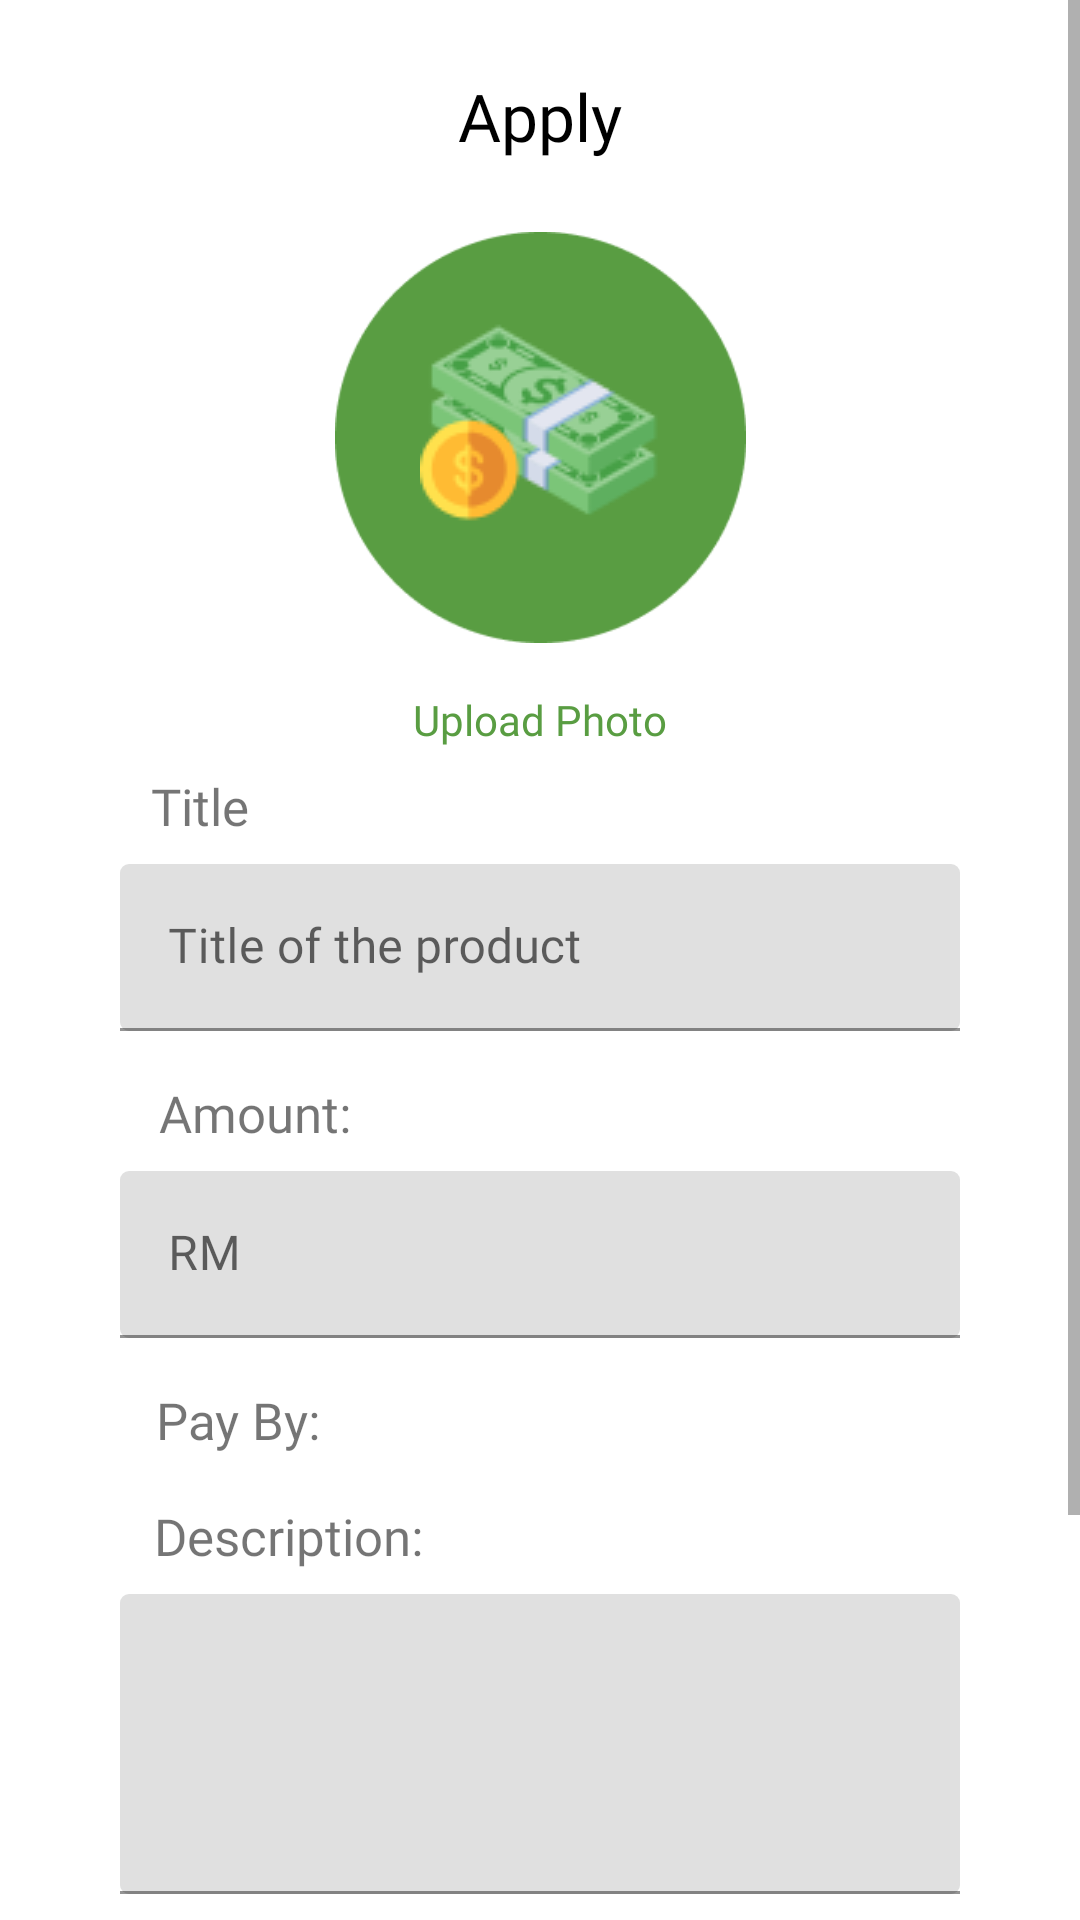

This screen was rendered from an Android layout file. Write that file and the resources it references.
<!-- AndroidManifest.xml: application theme Theme.Contact -->
<!-- res/layout/fragment_applyloan.xml -->
<?xml version="1.0" encoding="utf-8"?>
<ScrollView xmlns:android="http://schemas.android.com/apk/res/android"
    xmlns:app="http://schemas.android.com/apk/res-auto"
    xmlns:tools="http://schemas.android.com/tools"
    android:layout_width="match_parent"
    android:layout_height="match_parent">

    <androidx.constraintlayout.widget.ConstraintLayout
        android:layout_width="match_parent"
        android:layout_height="wrap_content"
        tools:context=".ui.borrower.applyloan.ApplyLoanFragment">


        <TextView
            android:id="@+id/borrowerDescText"
            android:layout_width="wrap_content"
            android:layout_height="wrap_content"
            android:layout_marginTop="16dp"
            android:fontFamily="@font/montserrat_medium"
            android:text="@string/description"
            android:textSize="17sp"
            app:layout_constraintEnd_toEndOf="parent"
            app:layout_constraintHorizontal_bias="0.19"
            app:layout_constraintStart_toStartOf="parent"
            app:layout_constraintTop_toBottomOf="@+id/borrowerPayByText" />

        <TextView
            android:id="@+id/borrowerPayByText"
            android:layout_width="wrap_content"
            android:layout_height="wrap_content"
            android:layout_marginTop="16dp"
            android:fontFamily="@font/montserrat_medium"
            android:text="@string/pay_by"
            android:textSize="17sp"
            app:layout_constraintEnd_toEndOf="parent"
            app:layout_constraintHorizontal_bias="0.171"
            app:layout_constraintStart_toStartOf="parent"
            app:layout_constraintTop_toBottomOf="@+id/borrowerAmountContainer" />

        <com.google.android.material.textfield.TextInputLayout
            android:id="@+id/borrowerAmountContainer"
            android:layout_width="280dp"
            android:layout_height="wrap_content"
            android:layout_marginHorizontal="20dp"
            android:layout_marginTop="8dp"
            android:baselineAligned="true"
            app:boxCornerRadiusBottomEnd="3dp"
            app:boxCornerRadiusBottomStart="3dp"
            app:boxCornerRadiusTopEnd="3dp"
            app:boxCornerRadiusTopStart="3dp"
            app:helperText=""
            app:helperTextTextColor="@android:color/holo_red_dark"
            app:layout_constraintEnd_toEndOf="parent"
            app:layout_constraintStart_toStartOf="parent"
            app:layout_constraintTop_toBottomOf='@+id/borrowerAmountText'>

            <com.google.android.material.textfield.TextInputEditText
                android:id="@+id/editTextBorrowerAmount"
                android:layout_width="match_parent"
                android:layout_height="match_parent"
                android:fontFamily="@font/montserrat"
                android:hint="@string/RM"
                android:inputType="number"
                android:lines="1"
                android:maxLength="5" />

        </com.google.android.material.textfield.TextInputLayout>

        <ImageView
            android:id="@+id/imageFund"
            android:layout_width="137dp"
            android:layout_height="137dp"
            android:layout_marginTop="24dp"
            android:src="@drawable/circle"
            app:layout_constraintEnd_toEndOf="parent"
            app:layout_constraintStart_toStartOf="parent"
            app:layout_constraintTop_toBottomOf="@+id/applyDashboard" />

        <TextView
            android:id="@+id/textView5"
            android:layout_width="wrap_content"
            android:layout_height="wrap_content"
            android:layout_marginTop="8dp"
            android:fontFamily="@font/montserrat_medium"
            android:text="@string/title"
            android:textSize="17sp"
            app:layout_constraintEnd_toEndOf="parent"
            app:layout_constraintHorizontal_bias="0.154"
            app:layout_constraintStart_toStartOf="parent"
            app:layout_constraintTop_toBottomOf="@+id/textViewUploadPhoto" />

        <TextView
            android:id="@+id/dateTextView"
            android:layout_width="wrap_content"
            android:layout_height="wrap_content"
            android:layout_marginStart="8dp"
            android:layout_marginTop="16dp"
            android:fontFamily="@font/montserrat_medium_italic"
            android:textSize="17sp"
            app:layout_constraintEnd_toEndOf="parent"
            app:layout_constraintHorizontal_bias="0.145"
            app:layout_constraintStart_toEndOf="@+id/borrowerPayByText"
            app:layout_constraintTop_toBottomOf="@+id/borrowerAmountContainer" />

        <com.google.android.material.textfield.TextInputLayout
            android:id="@+id/borrowerTitleContainer"
            android:layout_width="280dp"
            android:layout_height="wrap_content"
            android:layout_marginHorizontal="20dp"
            android:layout_marginTop="8dp"
            android:baselineAligned="true"
            app:boxCornerRadiusBottomEnd="3dp"
            app:boxCornerRadiusBottomStart="3dp"
            app:boxCornerRadiusTopEnd="3dp"
            app:boxCornerRadiusTopStart="3dp"
            app:helperText=""
            app:helperTextTextColor="@android:color/holo_red_dark"
            app:layout_constraintEnd_toEndOf="parent"
            app:layout_constraintStart_toStartOf="parent"
            app:layout_constraintTop_toBottomOf="@+id/textView5">

            <com.google.android.material.textfield.TextInputEditText
                android:id="@+id/editTextBorrowerTitle"
                android:layout_width="match_parent"
                android:layout_height="match_parent"
                android:fontFamily="@font/montserrat"
                android:hint="@string/title_of_the_product"
                android:inputType="text"
                android:lines="1"
                android:maxLength="15" />

        </com.google.android.material.textfield.TextInputLayout>

        <TextView
            android:id="@+id/borrowerAmountText"
            android:layout_width="wrap_content"
            android:layout_height="wrap_content"
            android:layout_marginTop="16dp"
            android:fontFamily="@font/montserrat_medium"
            android:text="@string/amount1"
            android:textSize="17sp"
            app:layout_constraintEnd_toEndOf="parent"
            app:layout_constraintHorizontal_bias="0.179"
            app:layout_constraintStart_toStartOf="parent"
            app:layout_constraintTop_toBottomOf="@+id/borrowerTitleContainer" />

        <TextView
            android:id="@+id/textViewUploadPhoto"
            android:layout_width="wrap_content"
            android:layout_height="wrap_content"
            android:layout_marginTop="16dp"
            android:fontFamily="@font/montserrat_medium"
            android:text="@string/upload_photo"
            android:textColor="@color/dark_green"
            app:layout_constraintEnd_toEndOf="parent"
            app:layout_constraintStart_toStartOf="parent"
            app:layout_constraintTop_toBottomOf="@+id/imageFund" />

        <com.google.android.material.textfield.TextInputLayout
            android:id="@+id/borrowerDescContainer"
            android:layout_width="280dp"
            android:layout_height="wrap_content"
            android:layout_marginHorizontal="20dp"
            android:layout_marginTop="8dp"
            android:baselineAligned="true"
            app:boxCornerRadiusBottomEnd="3dp"
            app:boxCornerRadiusBottomStart="3dp"
            app:boxCornerRadiusTopEnd="3dp"
            app:boxCornerRadiusTopStart="3dp"
            app:helperText=""
            app:helperTextTextColor="@android:color/holo_red_dark"
            app:layout_constraintEnd_toEndOf="parent"
            app:layout_constraintStart_toStartOf="parent"
            app:layout_constraintTop_toBottomOf="@+id/borrowerDescText">

            <com.google.android.material.textfield.TextInputEditText
                android:id="@+id/editTextBorrowerDesc"
                android:layout_width="match_parent"
                android:layout_height="100dp"
                android:layout_gravity="top"
                android:fontFamily="@font/montserrat"
                android:inputType="text|textMultiLine"
                android:maxLength="300"
                tools:ignore="SpeakableTextPresentCheck"

                />

        </com.google.android.material.textfield.TextInputLayout>

        <TextView
            android:id="@+id/charCount"
            android:layout_width="wrap_content"
            android:layout_height="wrap_content"
            android:layout_marginHorizontal="20dp"
            android:layout_marginTop="8dp"
            android:text="0/300"
            android:textColor="@android:color/holo_red_dark"
            app:layout_constraintEnd_toEndOf="parent"
            app:layout_constraintHorizontal_bias="0.825"
            app:layout_constraintStart_toStartOf="parent"
            app:layout_constraintTop_toBottomOf="@+id/borrowerDescContainer" />

        <Button
            android:id="@+id/borrowerSubmitButton"
            android:layout_width="wrap_content"
            android:layout_height="wrap_content"
            android:layout_marginTop="32dp"
            android:layout_marginBottom="100dp"
            android:text="@string/submit"
            app:layout_constraintBottom_toBottomOf="parent"
            app:layout_constraintEnd_toEndOf="parent"
            app:layout_constraintHorizontal_bias="0.478"
            app:layout_constraintStart_toStartOf="parent"
            app:layout_constraintTop_toBottomOf="@+id/borrowerDescContainer" />

        <ImageView
            android:id="@+id/imageViewMoney"
            android:layout_width="wrap_content"
            android:layout_height="wrap_content"
            android:layout_marginTop="48dp"
            android:src="@drawable/money"
            app:layout_constraintEnd_toEndOf="parent"
            app:layout_constraintStart_toStartOf="parent"
            app:layout_constraintTop_toBottomOf="@+id/applyDashboard" />

        <TextView
            android:id="@+id/applyDashboard"
            android:layout_width="wrap_content"
            android:layout_height="wrap_content"
            android:layout_marginTop="24dp"
            android:fontFamily="@font/montserrat_bold"
            android:text="@string/apply"
            android:textColor="#000000"
            android:textSize="22sp"
            app:layout_constraintEnd_toEndOf="parent"
            app:layout_constraintStart_toStartOf="parent"
            app:layout_constraintTop_toTopOf="parent" />


    </androidx.constraintlayout.widget.ConstraintLayout>

</ScrollView>
<!-- resources referenced by this layout -->
<resources>
  <color name="dark_green">#599D42</color>
  <!-- drawable circle: png bitmap (drawable, 4358 bytes) -->
  <!-- drawable money: png bitmap (drawable, 7327 bytes) -->
  <string name="RM">RM</string>
  <string name="amount1">Amount:</string>
  <string name="apply">Apply</string>
  <string name="description">Description:</string>
  <string name="pay_by">Pay By:</string>
  <string name="submit">Submit</string>
  <string name="title">Title</string>
  <string name="title_of_the_product">Title of the product</string>
  <string name="upload_photo">Upload Photo</string>
  <style name="Theme.Contact" parent="Theme.MaterialComponents.DayNight.DarkActionBar">
          
          <item name="colorPrimary">@color/light_green</item>
          <item name="colorPrimaryVariant">@color/light_green_500</item>
          <item name="colorOnPrimary">@color/white</item>
          
          <item name="colorSecondary">@color/teal_200</item>
          <item name="colorSecondaryVariant">@color/teal_700</item>
          <item name="colorOnSecondary">@color/black</item>
          
          <item name="android:statusBarColor" tools:targetApi="l">?attr/colorPrimaryVariant</item>
          
      </style>
  <color name="light_green">#599D42</color>
  <color name="light_green_500">#3AA216</color>
  <color name="white">#FFFFFFFF</color>
  <color name="teal_200">#FF03DAC5</color>
  <color name="teal_700">#FF018786</color>
  <color name="black">#FF000000</color>
</resources>
